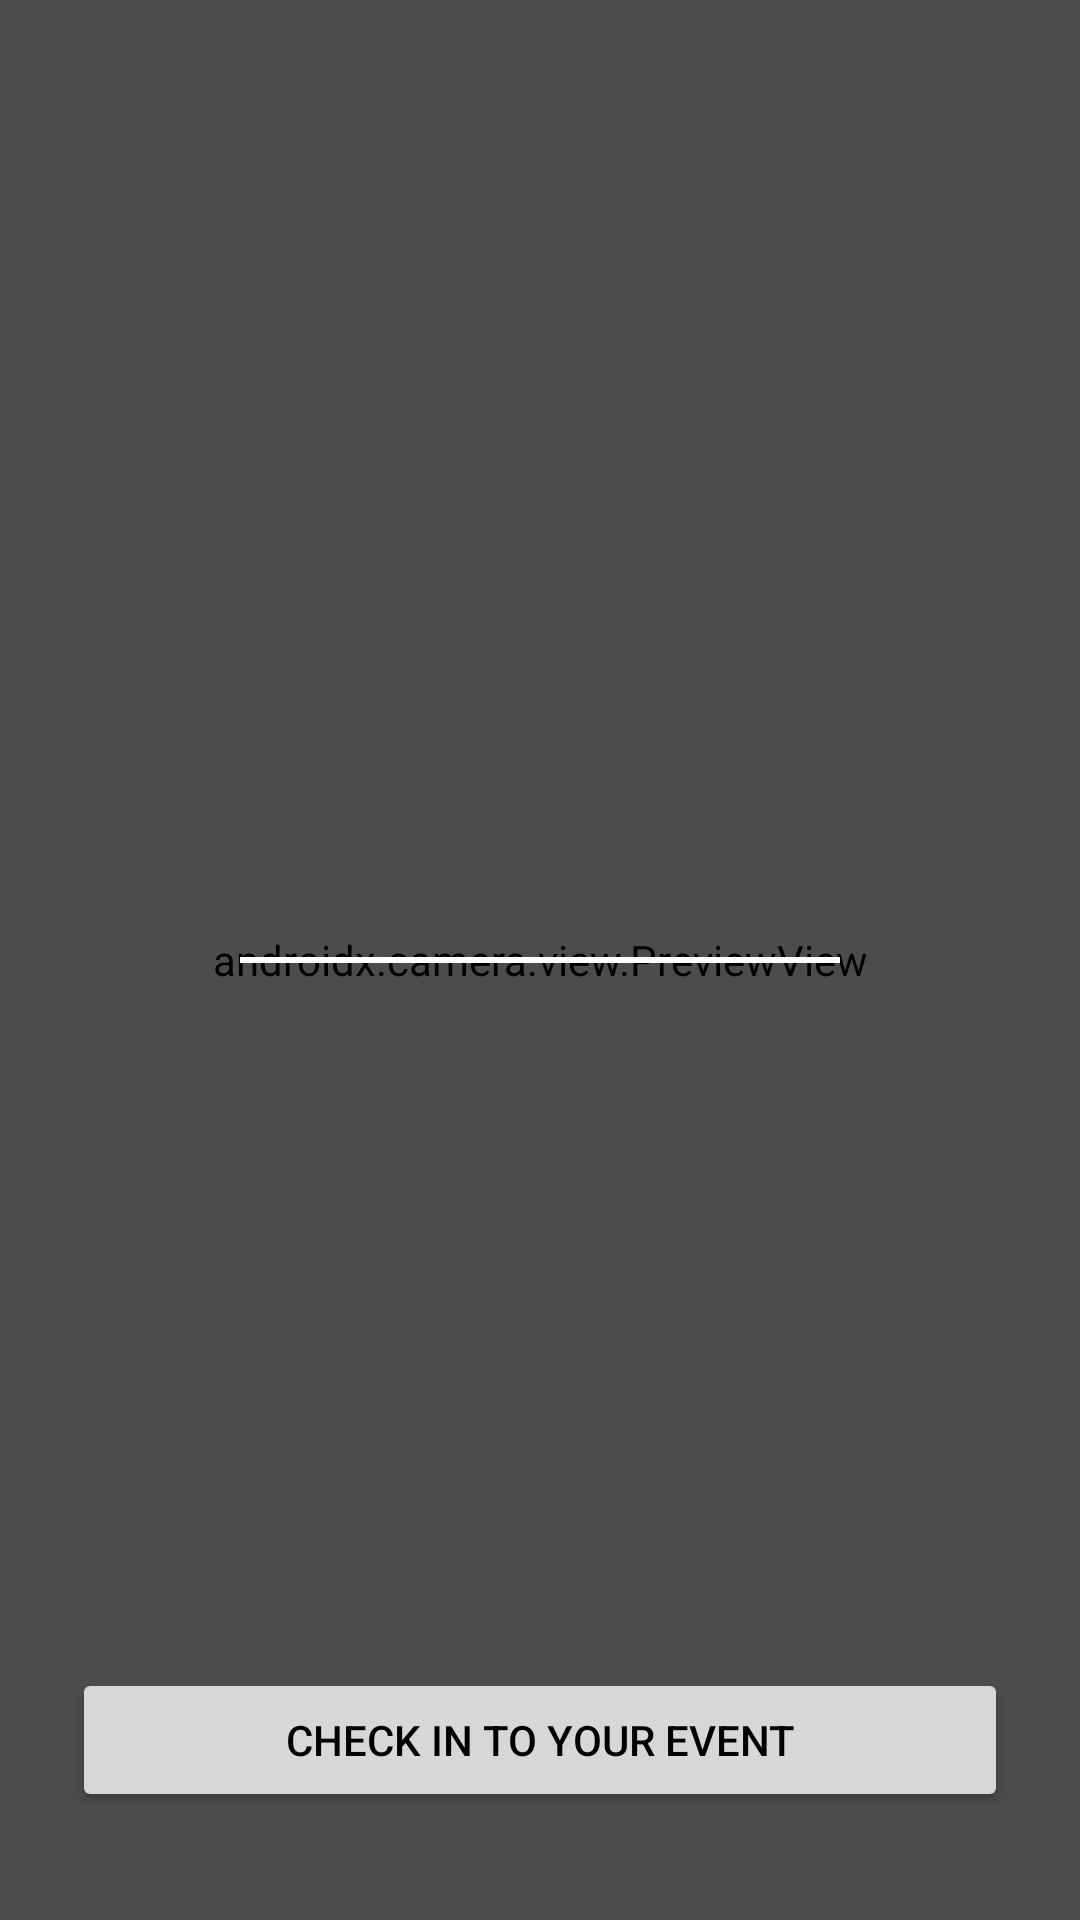

The Android layout XML behind this screen, and the referenced resources:
<!-- AndroidManifest.xml: application theme Theme.SwiftCheckIn -->
<!-- res/layout/activity_qr_code_scanner.xml -->
<?xml version="1.0" encoding="utf-8"?>
<androidx.constraintlayout.widget.ConstraintLayout xmlns:android="http://schemas.android.com/apk/res/android"
    xmlns:app="http://schemas.android.com/apk/res-auto"
    xmlns:tools="http://schemas.android.com/tools"
    android:layout_width="match_parent"
    android:layout_height="match_parent"
    tools:context=".attendee.QRCodeScannerActivity">

    
    <androidx.camera.view.PreviewView
        android:id="@+id/previewView"
        android:layout_width="match_parent"
        android:layout_height="match_parent" />

    
    <View
        android:layout_width="match_parent"
        android:layout_height="match_parent"
        android:background="#66000000"/>



    <View
        android:id="@+id/scannerFrame"
        android:layout_width="0dp"
        android:layout_height="0dp"
        android:layout_marginStart="24dp"
        android:layout_marginEnd="24dp"
        android:background="@android:color/transparent"
        android:backgroundTint="#FFEB3B"
        android:outlineProvider="bounds"
        app:layout_constraintBottom_toBottomOf="parent"
        app:layout_constraintEnd_toEndOf="parent"
        app:layout_constraintHorizontal_bias="0.0"
        app:layout_constraintStart_toStartOf="parent"
        app:layout_constraintTop_toTopOf="parent"
        app:layout_constraintVertical_bias="1.0" />

    <Button
        android:id="@+id/checkInButton"
        android:layout_width="0dp"
        android:layout_height="wrap_content"
        android:layout_marginStart="24dp"
        android:layout_marginEnd="24dp"
        android:layout_marginBottom="36dp"
        android:elevation="4dp"
        android:foregroundTint="#3F51B5"
        android:text="Check in to your event"
        android:textColor="@android:color/black"
        app:layout_constraintBottom_toBottomOf="@+id/scannerFrame"
        app:layout_constraintEnd_toEndOf="parent"
        app:layout_constraintStart_toStartOf="parent" />

    <View
        android:id="@+id/horizontal_Line"
        android:layout_width="200dp"
        android:layout_height="2dp"
        android:background="@android:color/white"
        app:layout_constraintBottom_toBottomOf="@+id/scannerFrame"
        app:layout_constraintEnd_toEndOf="parent"
        app:layout_constraintStart_toStartOf="parent"
        app:layout_constraintTop_toTopOf="@+id/scannerFrame" />



</androidx.constraintlayout.widget.ConstraintLayout>
<!-- resources referenced by this layout -->
<resources>
  <style name="Theme.SwiftCheckIn" parent="Base.Theme.SwiftCheckIn" />
  <style name="Base.Theme.SwiftCheckIn" parent="Theme.Material3.DayNight.NoActionBar">
          
          
      </style>
</resources>
